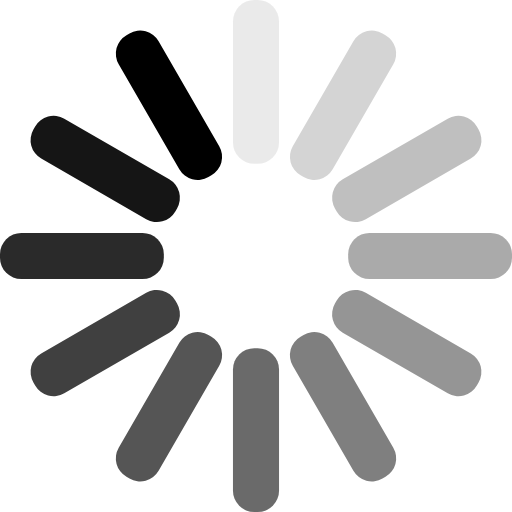
t = 0.00 s
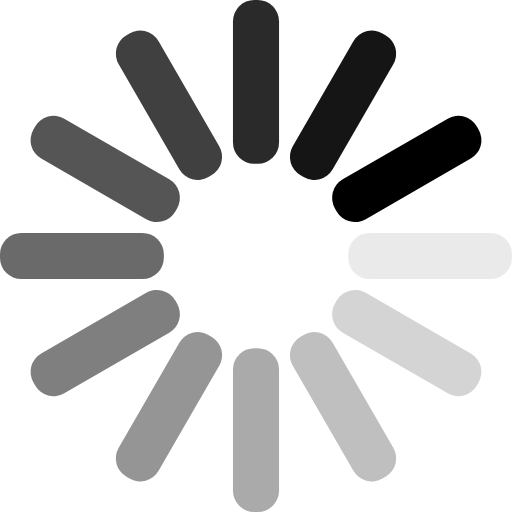
t = 0.25 s
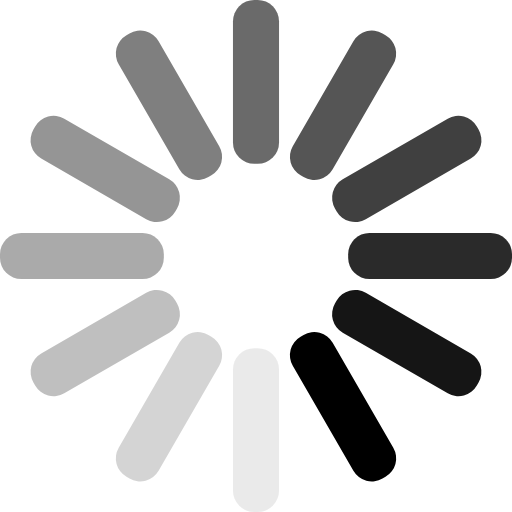
t = 0.50 s
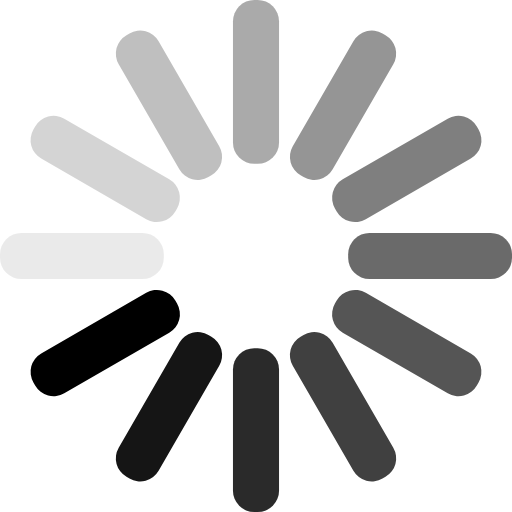
t = 0.75 s

The animated SVG that drew these frames (rendered in a browser with its animation timeline set to each time). Animation: 12 SMIL elements (animate=12); one cycle of 1.00 s, repeats indefinitely.

<svg xmlns="http://www.w3.org/2000/svg" xmlns:xlink="http://www.w3.org/1999/xlink" viewBox="0 0 100 100" preserveAspectRatio="xMidYMin meet">
<g transform="rotate(0 50 50)">
  <rect x="45.5" y="0" rx="4.16" ry="4.16" width="9" height="32" fill="currentColor">
    <animate attributeName="opacity" values="1;0" keyTimes="0;1" dur="1s" begin="-0.9166666666666666s" repeatCount="indefinite"/>
  </rect>
</g><g transform="rotate(30 50 50)">
  <rect x="45.5" y="0" rx="4.16" ry="4.16" width="9" height="32" fill="currentColor">
    <animate attributeName="opacity" values="1;0" keyTimes="0;1" dur="1s" begin="-0.8333333333333334s" repeatCount="indefinite"/>
  </rect>
</g><g transform="rotate(60 50 50)">
  <rect x="45.5" y="0" rx="4.16" ry="4.16" width="9" height="32" fill="currentColor">
    <animate attributeName="opacity" values="1;0" keyTimes="0;1" dur="1s" begin="-0.75s" repeatCount="indefinite"/>
  </rect>
</g><g transform="rotate(90 50 50)">
  <rect x="45.5" y="0" rx="4.16" ry="4.16" width="9" height="32" fill="currentColor">
    <animate attributeName="opacity" values="1;0" keyTimes="0;1" dur="1s" begin="-0.6666666666666666s" repeatCount="indefinite"/>
  </rect>
</g><g transform="rotate(120 50 50)">
  <rect x="45.5" y="0" rx="4.16" ry="4.16" width="9" height="32" fill="currentColor">
    <animate attributeName="opacity" values="1;0" keyTimes="0;1" dur="1s" begin="-0.5833333333333334s" repeatCount="indefinite"/>
  </rect>
</g><g transform="rotate(150 50 50)">
  <rect x="45.5" y="0" rx="4.16" ry="4.16" width="9" height="32" fill="currentColor">
    <animate attributeName="opacity" values="1;0" keyTimes="0;1" dur="1s" begin="-0.5s" repeatCount="indefinite"/>
  </rect>
</g><g transform="rotate(180 50 50)">
  <rect x="45.5" y="0" rx="4.16" ry="4.16" width="9" height="32" fill="currentColor">
    <animate attributeName="opacity" values="1;0" keyTimes="0;1" dur="1s" begin="-0.4166666666666667s" repeatCount="indefinite"/>
  </rect>
</g><g transform="rotate(210 50 50)">
  <rect x="45.5" y="0" rx="4.16" ry="4.16" width="9" height="32" fill="currentColor">
    <animate attributeName="opacity" values="1;0" keyTimes="0;1" dur="1s" begin="-0.3333333333333333s" repeatCount="indefinite"/>
  </rect>
</g><g transform="rotate(240 50 50)">
  <rect x="45.5" y="0" rx="4.16" ry="4.16" width="9" height="32" fill="currentColor">
    <animate attributeName="opacity" values="1;0" keyTimes="0;1" dur="1s" begin="-0.25s" repeatCount="indefinite"/>
  </rect>
</g><g transform="rotate(270 50 50)">
  <rect x="45.5" y="0" rx="4.16" ry="4.16" width="9" height="32" fill="currentColor">
    <animate attributeName="opacity" values="1;0" keyTimes="0;1" dur="1s" begin="-0.16666666666666666s" repeatCount="indefinite"/>
  </rect>
</g><g transform="rotate(300 50 50)">
  <rect x="45.5" y="0" rx="4.16" ry="4.16" width="9" height="32" fill="currentColor">
    <animate attributeName="opacity" values="1;0" keyTimes="0;1" dur="1s" begin="-0.08333333333333333s" repeatCount="indefinite"/>
  </rect>
</g><g transform="rotate(330 50 50)">
  <rect x="45.5" y="0" rx="4.16" ry="4.16" width="9" height="32" fill="currentColor">
    <animate attributeName="opacity" values="1;0" keyTimes="0;1" dur="1s" begin="0s" repeatCount="indefinite"/>
  </rect>
</g>
</svg>
